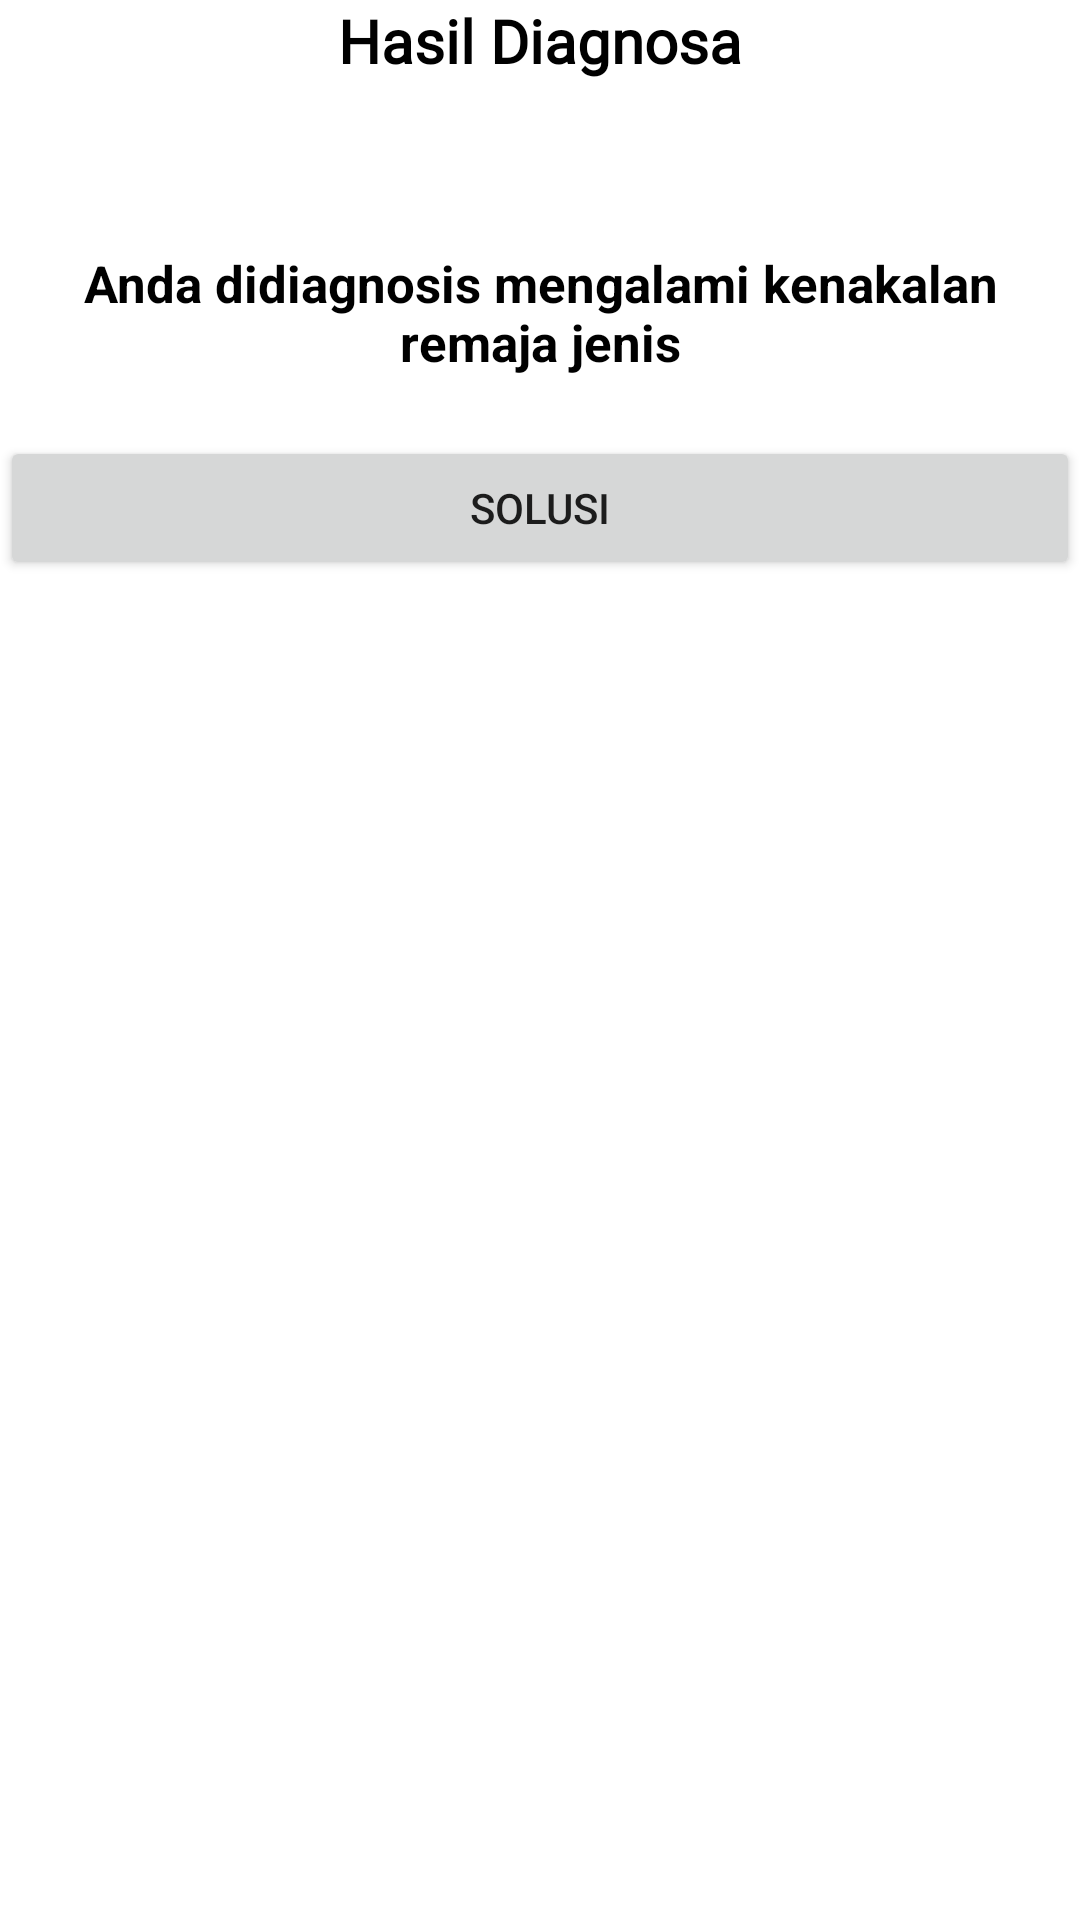

Write the Android layout XML for this screen, with the resource values it uses.
<!-- AndroidManifest.xml: application theme Theme.AplikasiPakarKenakalanRemaja -->
<!-- res/layout/activity_hasil_diagnosa.xml -->
<?xml version="1.0" encoding="utf-8"?>
<androidx.core.widget.NestedScrollView xmlns:android="http://schemas.android.com/apk/res/android"
    xmlns:app="http://schemas.android.com/apk/res-auto"
    xmlns:tools="http://schemas.android.com/tools"
    android:layout_width="match_parent"
    android:layout_height="match_parent"
    android:layout_margin="16dp"
    tools:context=".HasilDiagnosaActivity">

    <LinearLayout
        android:layout_width="match_parent"
        android:layout_height="match_parent"
        android:orientation="vertical">

        <TextView
            android:layout_width="wrap_content"
            android:layout_height="wrap_content"
            android:text="@string/hasil_diagnosa"
            android:textSize="20sp"
            android:fontFamily="@font/kg_red_hands"
            android:textStyle="bold"
            android:layout_marginBottom="16dp"
            android:layout_gravity="center_horizontal"
            android:textColor="@color/black"/>

        <TextView
            android:layout_width="wrap_content"
            android:layout_height="wrap_content"
            android:text="Anda didiagnosis mengalami kenakalan remaja jenis"
            android:layout_gravity="center_horizontal"
            android:textSize="17sp"
            android:textAlignment="center"
            android:layout_marginTop="40dp"
            android:layout_marginBottom="8dp"
            android:textColor="@color/black"
            android:textStyle="bold"/>

        <Button
            android:id="@+id/btn_tujuan"
            android:layout_width="match_parent"
            android:layout_height="match_parent"
            android:layout_marginTop="12dp"
            android:text="@string/solusi" />

        <TextView
            android:id="@+id/tv_hasil"
            android:layout_width="wrap_content"
            android:layout_height="wrap_content"
            android:text="Tidak ada jenis kenakalan remaja sesuai dengan gejala yang terpilih"
            android:layout_gravity="center_horizontal"
            android:textSize="18sp"
            android:textAlignment="center"
            android:layout_marginTop="40dp"
            android:visibility="gone"
            android:layout_marginBottom="8dp"
            android:textColor="@android:color/holo_red_dark"
            android:textStyle="bold"/>
    </LinearLayout>

</androidx.core.widget.NestedScrollView>
<!-- resources referenced by this layout -->
<resources>
  <color name="black">#FF000000</color>
  <string name="hasil_diagnosa">Hasil Diagnosa</string>
  <string name="solusi">SOLUSI</string>
  <style name="Theme.AplikasiPakarKenakalanRemaja" parent="Theme.MaterialComponents.DayNight.DarkActionBar">
          
          <item name="colorPrimary">@color/purple_500</item>
          <item name="colorPrimaryVariant">@color/purple_700</item>
          <item name="colorOnPrimary">@color/white</item>
          
          <item name="colorSecondary">@color/teal_200</item>
          <item name="colorSecondaryVariant">@color/teal_700</item>
          <item name="colorOnSecondary">@color/black</item>
          
          <item name="android:statusBarColor" tools:targetApi="l">?attr/colorPrimaryVariant</item>
          
      </style>
  <color name="purple_500">#3F51B5</color>
  <color name="purple_700">#6A77C3</color>
  <color name="white">#FFFFFFFF</color>
  <color name="teal_200">#FF03DAC5</color>
  <color name="teal_700">#FF018786</color>
</resources>
